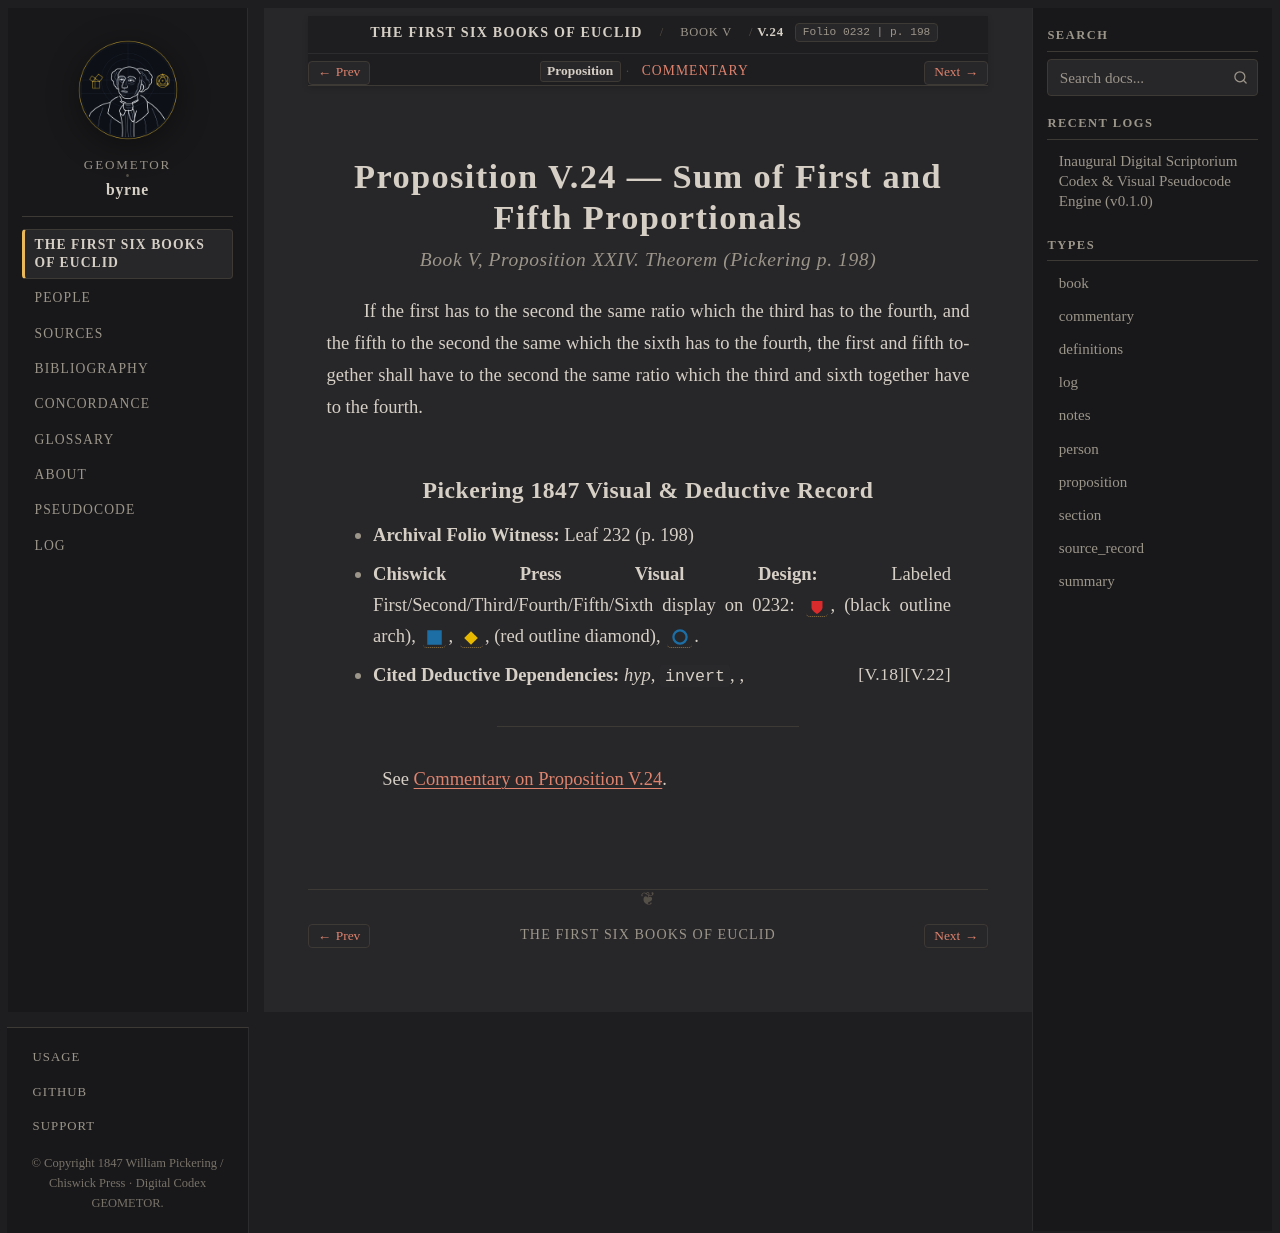

repository: geometor/byrne · page: coloured_euclid/book-v/24/index.html · generator: sphinx

:canonical_id: V.24
:book: V
:proposition: 24
:order: 29
:type: proposition
:title: Proposition V.24 — Sum of First and Fifth Proportionals
:folio: 0232
:page: 198

.. _byrne-v-24:

.. folio:: 0232
   :page: 198

Proposition V.24 — Sum of First and Fifth Proportionals
=======================================================

.. rubric:: Book V, Proposition XXIV. Theorem (*Pickering p. 198*)

If the first has to the second the same ratio which the third has to the fourth, and the fifth to the second the same which the sixth has to the fourth, the first and fifth together shall have to the second the same ratio which the third and sixth together have to the fourth.

Pickering 1847 Visual & Deductive Record
----------------------------------------

* **Archival Folio Witness:** Leaf 232 (p. 198)
* **Chiswick Press Visual Design:** Labeled First/Second/Third/Fourth/Fifth/Sixth display on 0232: :byrne-mag:`red shield`, (black outline arch), :byrne-sq:`blue filled`, :byrne-mag:`yellow diamond`, (red outline diamond), :byrne-circle:`blue`.
* **Cited Deductive Dependencies:** *hyp*, ``invert``, :just:`V.22`, :just:`V.18`

----

See :ref:`Commentary on Proposition V.24 <byrne-v-24-commentary>`.

.. toctree::
   :hidden:

   commentary
